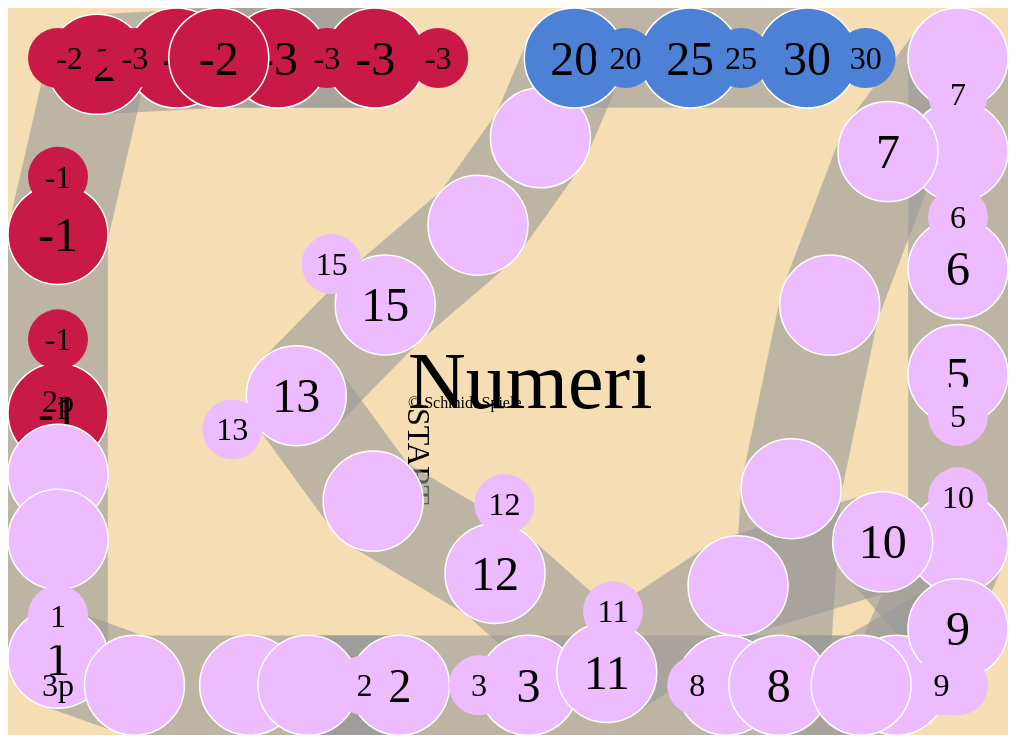
D3 v3 page, settled after 360 driven frames (6 s of simulated time); the page loaded 1 data file(s).



var ratio = 8 / 11
var width = 1000,
    height = 1000 * ratio;
var radius = 50;
var smallRadius = 30;

var color = d3.scale.category10();

var force = d3.layout.force()
	// .gravity(0.1)
    .charge(function(d) { return d.value < 100 ? 0 : -1000; })
    .linkDistance(function(d) { return d.value < 100 ? (smallRadius + radius)/2 : radius * 2.1; })
    .size([width, height]);

var svg = d3.select("body").append("svg")
    .attr("width", width)
    .attr("height", height);

var textdrag = d3.behavior.drag().
	on('drag', textdragmove);
function textdragmove(d) {
	var el = d3.select(this);
	el.attr('transform', (el.attr('transform') || 'translate(foo,bar)').replace(/translate\([^)]*\)/, 'translate('+d3.event.x+','+d3.event.y+')'));
}

svg.append('text').attr('transform','translate(400,400)').attr('class', 'title').text('Numeri').call(textdrag);
svg.append('text').attr('transform','translate(400,400)').attr('class', 'copy').text('© Schmidt Spiele').call(textdrag);
svg.append('text').attr('transform','translate(400,400) rotate(90)').attr('class', 'start').text('START').call(textdrag);

d3.json("board.json", function(error, graph) {
  if (error) throw error;

  force
      .nodes(graph.nodes)
      .links(graph.links)
      .start();

var drag = force.drag()
	.on("dragstart", dragstart);

  var link = svg.selectAll(".link")
      .data(graph.links)
    .enter().append("line")
      .attr("class", "link")
      // .attr("stroke-color", function(d) { return color(d.value) });
      .style("stroke-width", function(d) { return d.value; });

var node = svg.selectAll(".node")
    .data(graph.nodes)
    .enter()
	.append("g");

    node
		.attr("class", function(d) { if(/p$/.test(d.name)) return "player"; if(d.group < 0) return "score"; return "node"; })
		.on("dblclick", dblclick)
		.call(drag);
	node
		.append("circle")
		.attr("r", function(d) { if(/p$/.test(d.name)) return smallRadius; if(d.group < 0) return smallRadius; return radius; })
		.attr("class", function(d) { return "group-" + Math.abs(d.group); });
	node
		.append("text")
		// .attr("x", "50%")
		// .attr("y", "50%")
		.text(function(d,i) { return d.name; });

  node.append("title")
      .text(function(d) { return d.name; });

function dragstart(d) {
  d3.select(this).classed("fixed", d.fixed = true);
}

function dblclick(d) {
  d3.select(this).classed("fixed", d.fixed = false);
}

force.on("tick", function() {
	link.attr("x1", function(d) { return d.source.x; })
		.attr("y1", function(d) { return d.source.y; })
		.attr("x2", function(d) { return d.target.x; })
		.attr("y2", function(d) { return d.target.y; });

	node.attr("transform", function(d) {
		var x = d.x = Math.max(radius, Math.min(width - radius, d.x));
		var y = d.y = Math.max(radius, Math.min(height - radius, d.y));
		return "translate("+x+","+y+")";
	});
});

});

	

### data: board.json
{
 "nodes": [
  {
   "name": "-3",
   "group": 1
  },
  {
   "name": "-3",
   "group": 1
  },
  {
   "name": "-3",
   "group": 1
  },
  {
   "name": "-2",
   "group": 1
  },
  {
   "name": "-2",
   "group": 1
  },
  {
   "name": "-1",
   "group": 1
  },
  {
   "name": "-1",
   "group": 1
  },
  {
   "name": "",
   "group": 2
  },
  "... 59 more items"
 ],
 "links": [
  {
   "source": 0,
   "target": 1,
   "value": 100
  },
  {
   "source": 1,
   "target": 2,
   "value": 100
  },
  {
   "source": 2,
   "target": 3,
   "value": 100
  },
  {
   "source": 3,
   "target": 4,
   "value": 100
  },
  {
   "source": 4,
   "target": 5,
   "value": 100
  },
  {
   "source": 5,
   "target": 6,
   "value": 100
  },
  {
   "source": 6,
   "target": 7,
   "value": 100
  },
  {
   "source": 7,
   "target": 8,
   "value": 5
  },
  "... 61 more items"
 ]
}